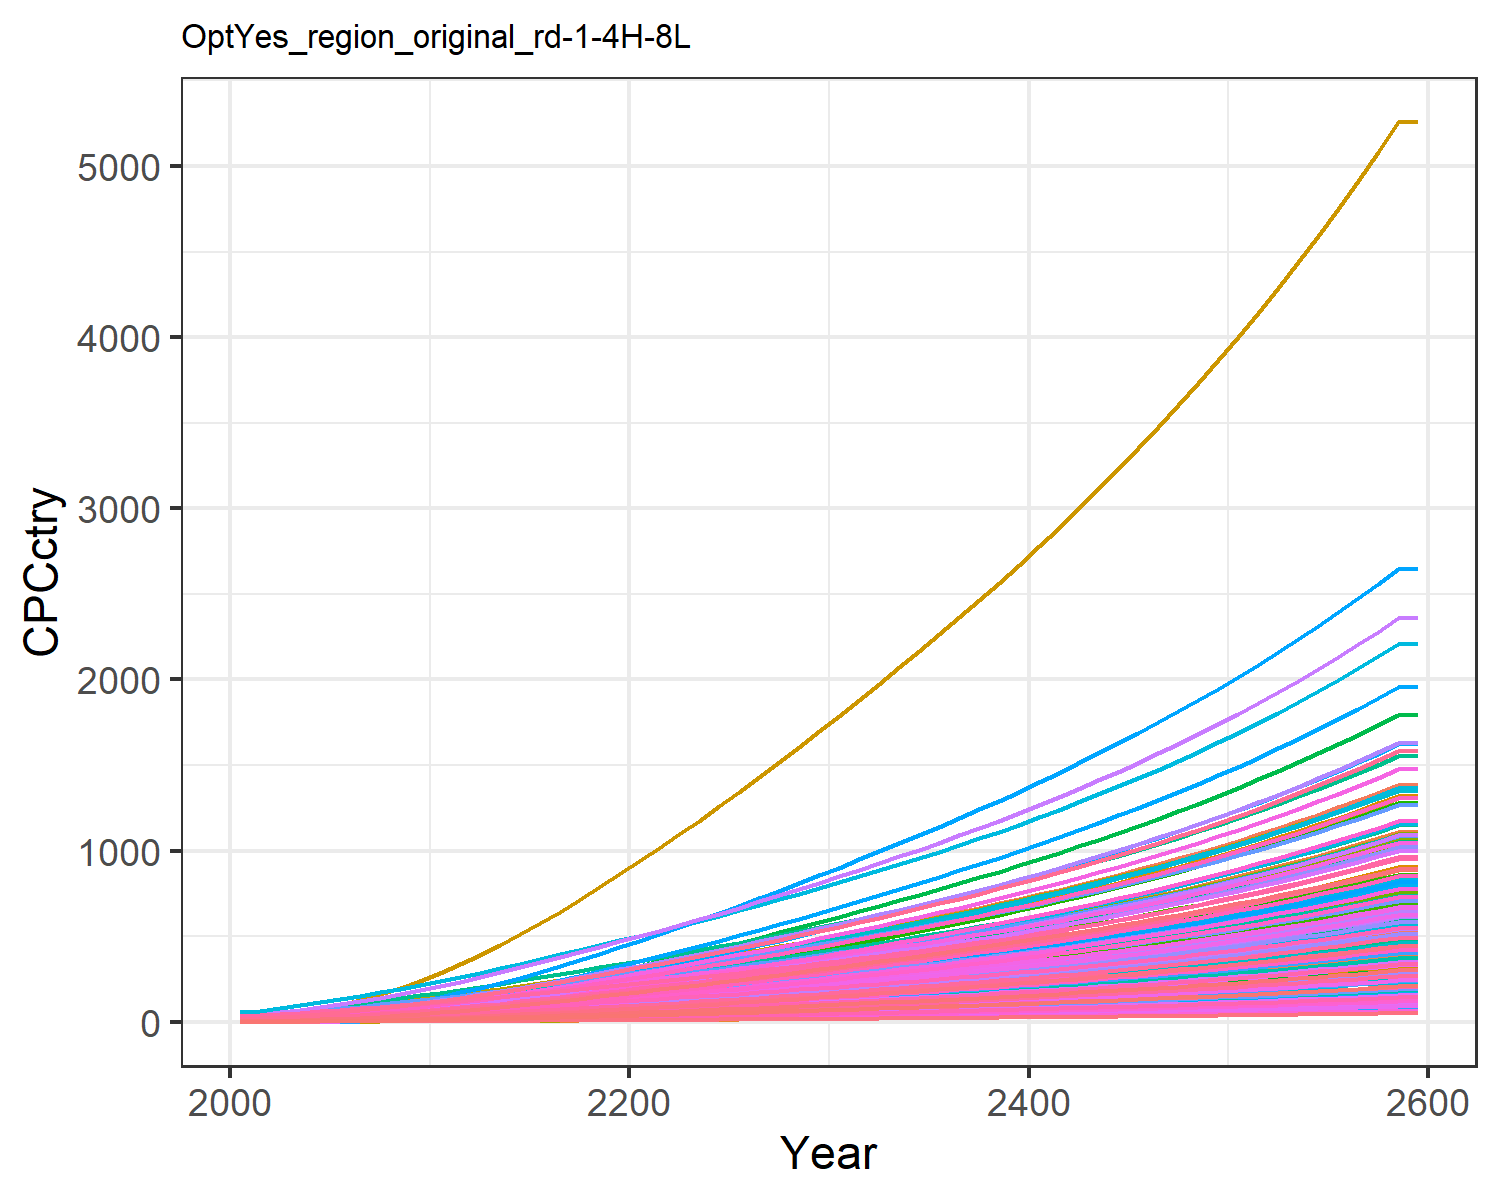

Data behind this chart, as committed beside it:
0.47799534880699657, 1.5172089596350464, 3.6587002052524857, 17.647131702112237, 8.017911542375288, 2.7352867630556976, 25.278795257021066, 28.205905369486054, 4.9567858294261535, 0.16857712759404087, 25.807752779485952, 0.5165520198965892, 0.42357364272332887, 0.9770088509658736, 5.938748996665168, 11.453028449161883, 12.049711835625262, 3.8997785351779353, 5.382383554541085, 3.243659915124978, 2.8791243062739316, 5.994985393343635, 7.058218048748718, 19.452832535313608
0.6281, 2.288, 4.706, 24.31, 11.22, 3.522, 30.24, 32.87, 6.376, 0.2545, 30.05, 0.7787, 0.6386, 1.281, 7.643, 15.78, 16.84, 5.021, 6.933, 4.532, 4.028, 8.379, 9.86, 25.5
0.9523, 3.493, 6.643, 32.12, 15.28, 4.978, 36.74, 40.67, 9, 0.3887, 37.17, 1.188, 0.9741, 1.938, 10.79, 20.84, 22.9, 7.093, 9.802, 6.161, 5.486, 11.4, 13.4, 38.56
1.359, 4.985, 8.903, 40.65, 19.93, 6.681, 43.57, 48.91, 12.06, 0.5552, 44.67, 1.694, 1.389, 2.759, 14.48, 26.37, 29.83, 9.515, 13.16, 8.023, 7.157, 14.85, 17.46, 54.87
1.869, 6.902, 11.53, 50.2, 25.2, 8.662, 50.64, 57.67, 15.62, 0.7694, 52.64, 2.344, 1.922, 3.785, 18.75, 32.57, 37.67, 12.33, 17.07, 10.13, 9.051, 18.76, 22.04, 75.26
2.481, 9.197, 14.55, 60.44, 31.04, 10.95, 58.02, 67, 19.71, 1.026, 61.11, 3.122, 2.561, 5.012, 23.68, 39.2, 46.34, 15.58, 21.57, 12.46, 11.15, 23.08, 27.1, 99.63
3.194, 11.8, 18, 71.31, 37.49, 13.56, 65.64, 76.81, 24.38, 1.318, 70.02, 4.004, 3.284, 6.436, 29.31, 46.25, 55.9, 19.29, 26.72, 15.02, 13.47, 27.84, 32.68, 127.9
4.017, 14.8, 21.84, 82.91, 44.53, 16.47, 73.85, 87.03, 29.58, 1.655, 79.3, 5.021, 4.12, 8.079, 35.58, 53.77, 66.32, 23.42, 32.47, 17.82, 16, 33.04, 38.77, 160.5
4.953, 18.21, 26.06, 95.22, 52.13, 19.67, 82.41, 97.68, 35.31, 2.038, 88.96, 6.175, 5.069, 9.942, 42.48, 61.76, 77.57, 27.97, 38.79, 20.83, 18.72, 38.64, 45.33, 197.6
6.018, 22.26, 30.45, 109.2, 60.23, 23.01, 90.72, 108.4, 41.26, 2.496, 98.7, 7.551, 6.2, 12.06, 49.67, 70.8, 89.56, 32.7, 45.38, 24.05, 21.64, 44.62, 52.33, 239.6
7.176, 26.76, 35.15, 124.2, 68.96, 26.58, 99.35, 119.7, 47.64, 3.004, 108.9, 9.08, 7.458, 14.36, 57.36, 80.57, 102.5, 37.78, 52.44, 27.51, 24.77, 51.05, 59.87, 285.4
8.535, 31.55, 40.19, 137.3, 77.34, 30.41, 107.6, 130.4, 54.47, 3.546, 118.7, 10.71, 8.799, 17.07, 65.61, 89.06, 114.9, 43.21, 59.99, 30.84, 27.79, 57.24, 67.11, 339.1
9.88, 36.61, 46.1, 153.6, 87.53, 34.89, 118.1, 144.1, 62.5, 4.12, 131.1, 12.43, 10.22, 19.74, 75.28, 99.67, 130, 49.58, 68.85, 34.89, 31.44, 64.76, 75.92, 392.3
11.33, 42.02, 52.23, 170.2, 98.07, 39.54, 128.3, 157.6, 70.81, 4.734, 143.3, 14.27, 11.74, 22.61, 85.3, 110.4, 145.6, 56.19, 78.03, 39.08, 35.23, 72.54, 85.05, 449.6
12.86, 47.73, 58.57, 187.2, 108.9, 44.36, 138.5, 170.9, 79.43, 5.384, 155.5, 16.23, 13.36, 25.66, 95.68, 121.5, 161.7, 63.03, 87.53, 43.39, 39.12, 80.54, 94.43, 510.4
14.46, 53.73, 65.13, 204.5, 120, 49.33, 148.6, 184.4, 88.35, 6.068, 167.7, 18.28, 15.05, 28.86, 106.4, 132.7, 178.2, 70.1, 97.34, 47.82, 43.11, 88.75, 104.1, 574.2
16.17, 59.99, 71.89, 222.2, 131.4, 54.45, 158.8, 197.9, 97.54, 6.782, 180, 20.42, 16.83, 32.27, 117.5, 144.3, 195.1, 77.38, 107.4, 52.37, 47.2, 97.18, 114, 642.2
17.96, 66.46, 78.83, 240.3, 143, 59.71, 169.1, 211.6, 107, 7.523, 192.4, 22.64, 18.67, 35.84, 128.8, 156, 212.5, 84.86, 117.8, 57.03, 51.38, 105.8, 124.1, 713.4
19.81, 73.14, 85.94, 258.8, 154.9, 65.1, 179.5, 225.4, 116.7, 8.287, 205.1, 24.94, 20.57, 39.53, 140.5, 168, 230.2, 92.52, 128.4, 61.8, 55.66, 114.6, 134.5, 787.3
21.71, 80.03, 93.2, 277.5, 167, 70.6, 190, 239.5, 126.6, 9.078, 217.8, 27.31, 22.54, 43.34, 152.4, 180.2, 248.3, 100.3, 139.3, 66.66, 60.01, 123.6, 145.1, 863.5
23.61, 86.89, 100.5, 295.9, 179, 76.14, 200.6, 253.6, 136.5, 9.865, 230.7, 29.67, 24.5, 47.13, 164.4, 192.2, 266.2, 108.2, 150.2, 71.46, 64.32, 132.5, 155.5, 939.5
25.51, 93.73, 107.9, 314.1, 190.9, 81.73, 211.4, 267.9, 146.6, 10.65, 243.7, 32.03, 26.47, 50.93, 176.5, 204.1, 284, 116.2, 161.2, 76.25, 68.6, 141.4, 165.9, 1016
27.47, 100.5, 115.5, 333, 203.3, 87.45, 222.2, 282.4, 156.9, 11.44, 257, 34.38, 28.42, 54.86, 188.8, 216.4, 302.4, 124.3, 172.5, 81.2, 73.03, 150.5, 176.7, 1095
29.49, 107.6, 123.2, 352.4, 215.9, 93.28, 233.3, 297.2, 167.4, 12.25, 270.4, 36.83, 30.46, 58.9, 201.4, 229, 321.2, 132.6, 184, 86.27, 77.57, 159.9, 187.7, 1176
31.56, 114.9, 131, 372.1, 228.8, 99.2, 244.4, 312.2, 178, 13.1, 284.1, 39.35, 32.56, 63.01, 214.2, 241.9, 340.5, 141, 195.6, 91.43, 82.2, 169.4, 199, 1258
33.72, 122.4, 139, 392.9, 242.2, 105.3, 256.1, 327.9, 189, 13.97, 298.4, 41.96, 34.74, 67.32, 227.5, 255.4, 360.5, 149.7, 207.7, 96.83, 87.03, 179.4, 210.7, 1345
35.89, 130, 147.1, 413.8, 255.7, 111.5, 267.9, 343.7, 200.1, 14.85, 312.8, 44.6, 36.94, 71.65, 240.8, 269.1, 380.8, 158.5, 219.8, 102.3, 91.9, 189.5, 222.5, 1432
38.08, 137.7, 155.4, 434.8, 269.4, 117.7, 279.7, 359.7, 211.3, 15.75, 327.3, 47.27, 39.17, 76, 254.2, 282.8, 401.2, 167.3, 232.1, 107.8, 96.81, 199.6, 234.5, 1520
40.28, 145.4, 163.7, 456, 283.2, 124, 291.7, 375.9, 222.7, 16.65, 342, 49.96, 41.43, 80.38, 267.9, 296.6, 421.8, 176.3, 244.5, 113.3, 101.8, 209.8, 246.5, 1608
42.51, 153.3, 172.1, 477.5, 297.2, 130.4, 303.8, 392.3, 234.1, 17.57, 357, 52.69, 43.71, 84.79, 281.7, 310.6, 442.7, 185.4, 257.1, 118.9, 106.8, 220.2, 258.7, 1697
44.79, 161.3, 180.7, 499.6, 311.6, 136.9, 316.4, 409.4, 246, 18.51, 372.5, 55.48, 46.05, 89.32, 295.9, 325.1, 464.2, 194.7, 270, 124.7, 112, 230.9, 271.3, 1788
47.12, 169.5, 189.6, 522.3, 326.5, 143.7, 329.4, 427, 258.1, 19.47, 388.6, 58.34, 48.45, 93.93, 310.5, 339.9, 486.4, 204.3, 283.4, 130.7, 117.3, 241.9, 284.3, 1882
49.46, 177.8, 198.5, 545.2, 341.4, 150.5, 342.5, 444.8, 270.3, 20.44, 404.7, 61.22, 50.86, 98.57, 325.2, 354.8, 508.7, 214, 296.7, 136.7, 122.7, 253, 297.3, 1976
51.83, 186.1, 207.6, 568.4, 356.5, 157.4, 355.7, 462.8, 282.7, 21.41, 421.1, 64.11, 53.29, 103.2, 340, 370, 531.2, 223.8, 310.3, 142.7, 128.1, 264.2, 310.5, 2070
54.22, 194.4, 216.7, 591.9, 371.9, 164.3, 369.1, 481.1, 295.2, 22.4, 437.8, 67.04, 55.75, 108, 355.1, 385.3, 554.1, 233.7, 324, 148.9, 133.7, 275.5, 323.9, 2166
56.65, 203, 226.1, 616, 387.5, 171.4, 382.9, 499.8, 308, 23.4, 454.8, 70.02, 58.25, 112.8, 370.4, 401, 577.5, 243.8, 338, 155.1, 139.3, 287.1, 337.5, 2263
59.12, 211.6, 235.6, 640.5, 403.4, 178.7, 396.9, 519, 321, 24.42, 472.2, 73.04, 60.79, 117.6, 386.1, 417, 601.2, 254.1, 352.3, 161.5, 145, 298.9, 351.4, 2362
61.64, 220.4, 245.3, 665.5, 419.7, 186, 411.2, 538.6, 334.3, 25.46, 490, 76.12, 63.38, 122.6, 402, 433.4, 625.5, 264.6, 366.8, 168, 150.9, 310.9, 365.7, 2463
64.21, 229.3, 255.2, 691.2, 436.4, 193.6, 425.9, 558.7, 347.8, 26.52, 508.3, 79.25, 66.02, 127.6, 418.4, 450.2, 650.4, 275.3, 381.7, 174.7, 156.8, 323.2, 380.2, 2566
66.83, 238.4, 265.3, 717.4, 453.4, 201.3, 441, 579.4, 361.7, 27.6, 527.1, 82.44, 68.71, 132.8, 435, 467.3, 675.8, 286.3, 396.9, 181.6, 163, 335.9, 395.1, 2671
69.5, 247.7, 275.7, 744.4, 470.9, 209.2, 456.5, 600.6, 375.9, 28.7, 546.3, 85.71, 71.46, 138, 452.1, 484.9, 701.9, 297.5, 412.5, 188.6, 169.3, 348.8, 410.3, 2778
72.23, 257.2, 286.3, 772, 488.8, 217.3, 472.3, 622.3, 390.5, 29.83, 566.1, 89.04, 74.27, 143.4, 469.6, 503, 728.6, 309, 428.4, 195.8, 175.7, 362, 425.9, 2887
75.03, 266.9, 297.1, 800.3, 507.2, 225.6, 488.6, 644.7, 405.4, 30.99, 586.4, 92.44, 77.14, 148.9, 487.5, 521.5, 756.1, 320.8, 444.8, 203.1, 182.3, 375.6, 442, 2999
77.89, 276.8, 308.3, 829.4, 526, 234.1, 505.3, 667.7, 420.7, 32.17, 607.3, 95.93, 80.08, 154.5, 505.9, 540.6, 784.2, 332.9, 461.5, 210.7, 189.1, 389.5, 458.4, 3113
80.82, 287, 319.7, 859.3, 545.4, 242.8, 522.5, 691.4, 436.4, 33.38, 628.9, 99.5, 83.1, 160.2, 524.8, 560.1, 813.2, 345.3, 478.8, 218.5, 196.1, 403.9, 475.3, 3231
83.83, 297.3, 331.5, 890, 565.3, 251.8, 540.2, 715.7, 452.5, 34.62, 651, 103.2, 86.19, 166.1, 544.2, 580.2, 842.9, 358.1, 496.4, 226.4, 203.2, 418.6, 492.7, 3351
86.91, 308, 343.6, 921.6, 585.8, 261, 558.3, 740.8, 469.1, 35.89, 673.8, 106.9, 89.36, 172.1, 564.1, 600.9, 873.4, 371.2, 514.6, 234.7, 210.6, 433.7, 510.6, 3474
90.08, 318.9, 356, 954.2, 606.8, 270.5, 577, 766.6, 486.1, 37.2, 697.2, 110.8, 92.62, 178.3, 584.6, 622.2, 904.9, 384.7, 533.3, 243.1, 218.2, 449.3, 529, 3601
93.33, 330.1, 368.8, 987.6, 628.5, 280.2, 596.2, 793.3, 503.6, 38.54, 721.4, 114.7, 95.96, 184.6, 605.7, 644.1, 937.3, 398.5, 552.5, 251.8, 226, 465.3, 547.9, 3731
96.67, 341.6, 381.9, 1022, 650.8, 290.3, 616, 820.7, 521.7, 39.92, 746.3, 118.8, 99.4, 191.1, 627.4, 666.7, 970.6, 412.8, 572.3, 260.8, 234, 481.8, 567.4, 3865
100.1, 353.4, 395.4, 1058, 673.8, 300.6, 636.4, 848.9, 540.2, 41.34, 772, 122.9, 102.9, 197.8, 649.7, 689.9, 1005, 427.5, 592.6, 270, 242.3, 498.8, 587.4, 4002
103.6, 365.5, 409.3, 1094, 697.5, 311.2, 657.4, 878.1, 559.4, 42.8, 798.4, 127.2, 106.6, 204.7, 672.7, 713.8, 1040, 442.6, 613.6, 279.5, 250.8, 516.3, 608.1, 4143
107.3, 377.9, 423.7, 1132, 721.9, 322.2, 678.9, 908.1, 579.1, 44.3, 825.7, 131.6, 110.3, 211.8, 696.4, 738.5, 1077, 458.2, 635.2, 289.3, 259.6, 534.3, 629.4, 4289
111, 390.8, 438.4, 1171, 747, 333.5, 701.2, 939.1, 599.4, 45.84, 853.8, 136.2, 114.2, 219, 720.8, 763.9, 1114, 474.2, 657.4, 299.4, 268.6, 552.9, 651.4, 4438
114.9, 403.9, 453.6, 1211, 772.9, 345.1, 724.1, 971, 620.3, 47.43, 882.9, 140.8, 118.1, 226.5, 745.9, 790.2, 1153, 490.7, 680.3, 309.8, 278, 572, 674, 4592
118.8, 417.5, 469.3, 1252, 799.7, 357.1, 747.7, 1004, 641.8, 49.07, 912.8, 145.6, 122.2, 234.2, 771.8, 817.2, 1193, 507.8, 704, 320.5, 287.6, 591.7, 697.4, 4751
122.9, 431.4, 485.5, 1294, 827.2, 369.4, 772, 1038, 664.1, 50.76, 943.7, 150.6, 126.4, 242.1, 798.6, 845.1, 1234, 525.4, 728.4, 331.6, 297.5, 612.1, 721.5, 4914
127.1, 445.8, 502.2, 1338, 855.7, 382.2, 797.1, 1073, 687, 52.5, 975.5, 155.7, 130.7, 250.2, 826.2, 873.9, 1277, 543.5, 753.5, 343, 307.8, 633.1, 746.4, 5083
131.4, 460.5, 519.4, 1384, 885, 395.4, 822.9, 1109, 710.7, 54.29, 1008, 160.9, 135.2, 258.6, 854.6, 903.6, 1321, 562.2, 779.4, 354.8, 318.3, 654.8, 772, 5256
131.4, 460.5, 519.4, 1384, 885, 395.4, 822.9, 1109, 710.7, 54.29, 1008, 160.9, 135.2, 258.6, 854.6, 903.6, 1321, 562.2, 779.4, 354.8, 318.3, 654.8, 772, 5256
